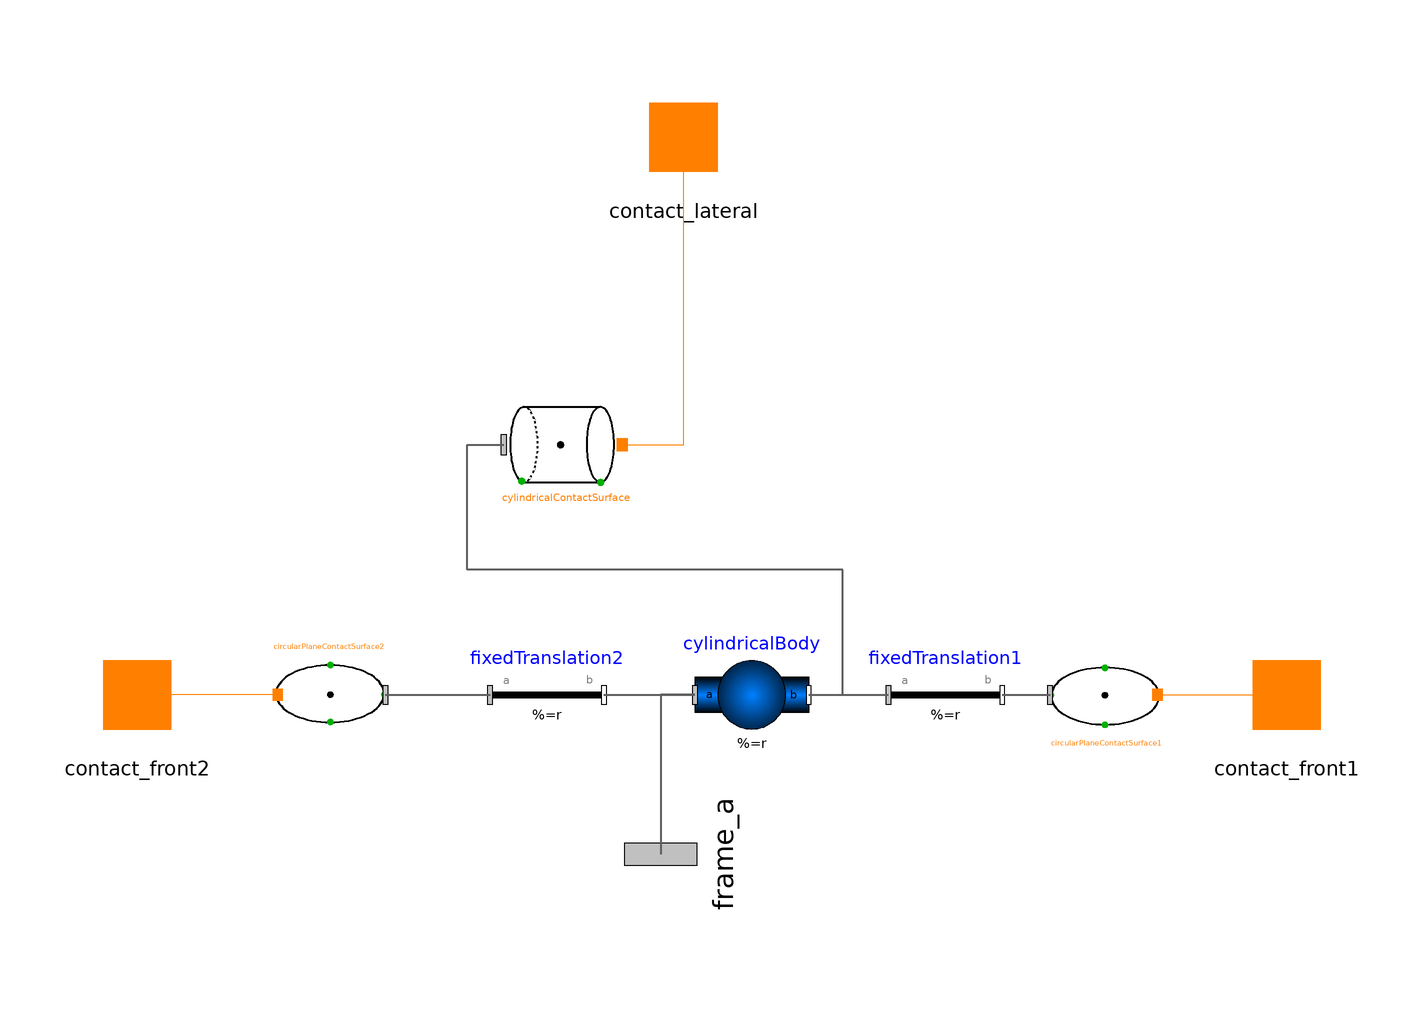

The Modelica model whose source follows is shown above as a component diagram (icons at their Placement, wires along their Line points).

model CylindricalContactBody
    "Predefined cylindrical body with contact surfaces"
      import SI = Modelica.SIunits;
    parameter Boolean enableLateralSurface = true
      "= true, if lateral contact surface shall be enabled"   annotation (choices(checkBox=true));
    parameter Boolean enableFrontSurface1 = true
      "= true, if first front contact surface shall be enabled"   annotation (choices(checkBox=true));
    parameter Boolean enableFrontSurface2 = true
      "= true, if second front contact surface shall be enabled"   annotation (choices(checkBox=true));
    parameter SI.Density density=7850 "density of the material";
    parameter SI.Diameter diameter=0.015 "diameter of cylindrical surface";
    parameter SI.Length length=0.05 "length of cylindrical surface";
    parameter Modelica.Mechanics.MultiBody.Types.Axis diameterDirection={0,0,1}
      "unit vector in diameter direction";
    parameter Modelica.Mechanics.MultiBody.Types.Axis lengthDirection={1,0,0}
      "unit vector in length direction";
    final parameter Modelica.Mechanics.MultiBody.Types.Axis heightDirection=abs(cross(diameterDirection,lengthDirection));
    final parameter Modelica.Mechanics.MultiBody.Types.Axis x_direction={1,0,0};
    final parameter Modelica.Mechanics.MultiBody.Types.Axis y_direction={0,1,0};
    final parameter Modelica.Mechanics.MultiBody.Types.Axis z_direction={0,0,1};
    parameter Boolean animation=true
      "= true, if animation of the body shall be enabled";
    parameter Modelica.Mechanics.MultiBody.Types.Color color={0,0,255}
      "color of shape";
    parameter Boolean surfaceAnimation=true
      "= true, if animation of contact surfaces shall be enabled"                                       annotation (Dialog(group="contact surface animation"));
    parameter Boolean surfaceAnimation_BCS = true
      "= true, if animation of body coordinate system of contact surfaces shall be enabled"
                                                                                             annotation (Dialog(group="contact surface animation"));

    parameter Modelica.Mechanics.MultiBody.Types.Color surfaceColor={255,128,0}
      "color of the contact surface"   annotation (Dialog(group="contact surface animation"));
    constant Real pi=Modelica.Constants.pi;

      Modelica.Mechanics.MultiBody.Parts.BodyShape cylindricalBody(
        shapeType="cylinder",
        r={0,0,0},
        r_CM={0,0,0},
        angles_fixed=false,
        w_0_fixed=false,
        r_0(fixed=false),
        width=diameter,
        color=color,
        lengthDirection=lengthDirection,
        widthDirection=diameterDirection,
        I_11=0.5*pi*density*(diameter/2)^2*length*(diameter/2)^2*x_direction*
            lengthDirection + pi*density*(diameter/2)^2*length/12*(3*(diameter/2)^2
             + length^2)*x_direction*diameterDirection + pi*density*(diameter/2)^2*
            length/12*(3*(diameter/2)^2 + length^2)*x_direction*heightDirection,
        I_22=0.5*pi*density*(diameter/2)^2*length*(diameter/2)^2*y_direction*
            lengthDirection + pi*density*(diameter/2)^2*length/12*(3*(diameter/2)^2
             + length^2)*y_direction*diameterDirection + pi*density*(diameter/2)^2*
            length/12*(3*(diameter/2)^2 + length^2)*y_direction*heightDirection,
        I_33=0.5*pi*density*(diameter/2)^2*length*(diameter/2)^2*z_direction*
            lengthDirection + pi*density*(diameter/2)^2*length/12*(3*(diameter/2)^2
             + length^2)*z_direction*diameterDirection + pi*density*(diameter/2)^2*
            length/12*(3*(diameter/2)^2 + length^2)*z_direction*heightDirection,
        animateSphere=false,
        length=length,
        r_shape=-length/2*lengthDirection,
        m=pi*density*(diameter/2)^2*length,
        animation=animation)
        annotation (Placement(transformation(extent={{-2,-10},{18,10}})));
      Modelica.Mechanics.MultiBody.Interfaces.Frame_a frame_a "center of mass"
        annotation (Placement(transformation(extent={{-16,-16},{16,16}},
            rotation=90,
            origin={-8,-28}),
            iconTransformation(extent={{-16,-16},{16,16}},
            rotation=90,
            origin={-54,-60})));

      Interfaces.Contact_a contact_lateral if enableLateralSurface  annotation (Placement(transformation(extent={{-14,88},{6,108}}),
            iconTransformation(extent={{-10,58},{10,78}})));
      ContactSurfaces.CylindricalContactSurface cylindricalContactSurface(
        diameter=diameter,
        length=length,
        diameterDirection=diameterDirection,
        lengthDirection=lengthDirection,
        animation=surfaceAnimation,
        animation_BCS=surfaceAnimation_BCS,
        color=surfaceColor) if
          enableLateralSurface annotation (Placement(transformation(extent={{-36,32},{-14,56}})));
      ContactSurfaces.CircularPlaneContactSurface circularPlaneContactSurface1(
        diameter=diameter,
        lengthDirection=lengthDirection,
        diameterDirection=diameterDirection,
        animation=surfaceAnimation,
        animation_BCS=surfaceAnimation_BCS,
        color=surfaceColor) if enableFrontSurface1 annotation (Placement(transformation(extent={{60,-10},{80,10}})));
      Interfaces.Contact_a contact_front1 if enableFrontSurface1
        annotation (Placement(transformation(extent={{92,-10},{112,10}}),
            iconTransformation(extent={{86,-10},{106,10}})));
      Modelica.Mechanics.MultiBody.Parts.FixedTranslation fixedTranslation1(r=length/
            2*lengthDirection) if          enableFrontSurface1
        annotation (Placement(transformation(extent={{32,-10},{52,10}})));
      Modelica.Mechanics.MultiBody.Parts.FixedTranslation fixedTranslation2(r=length/
            2*lengthDirection) if          enableFrontSurface2
        annotation (Placement(transformation(extent={{-38,-10},{-18,10}})));
      Interfaces.Contact_a contact_front2 if enableFrontSurface2
        annotation (Placement(transformation(extent={{-110,-10},{-90,10}}),
            iconTransformation(extent={{-108,-8},{-90,10}})));
      ContactSurfaces.CircularPlaneContactSurface circularPlaneContactSurface2(
        diameter=diameter,
        lengthDirection=lengthDirection,
        diameterDirection=diameterDirection,
        animation=surfaceAnimation,
        animation_BCS=surfaceAnimation_BCS,
        color=surfaceColor) if enableFrontSurface2 annotation (Placement(transformation(
            extent={{-10,-10},{10,10}},
            rotation=180,
            origin={-66,0})));
    equation

      connect(cylindricalBody.frame_a, frame_a)
                                           annotation (Line(
          points={{-2,0},{-8,0},{-8,-28}},
          color={95,95,95},
          thickness=0.5,
          smooth=Smooth.None));
      connect(cylindricalBody.frame_b, cylindricalContactSurface.frame_a)
        annotation (Line(
          points={{18,0},{24,0},{24,22},{-42,22},{-42,44},{-35.56,44}},
          color={95,95,95},
          thickness=0.5,
          smooth=Smooth.None));
      connect(cylindricalContactSurface.contact_a, contact_lateral)
                                                              annotation (Line(
          points={{-14.77,44},{-4,44},{-4,98}},
          color={255,128,0},
          smooth=Smooth.None));
      connect(circularPlaneContactSurface1.contact_a, contact_front1)
                                                                     annotation (
          Line(
          points={{79.3,0},{86,0},{86,0},{102,0}},
          color={255,128,0},
          smooth=Smooth.None));
      connect(cylindricalBody.frame_b, fixedTranslation1.frame_a)
                                                                 annotation (Line(
          points={{18,0},{32,0}},
          color={95,95,95},
          thickness=0.5,
          smooth=Smooth.None));
      connect(fixedTranslation1.frame_b, circularPlaneContactSurface1.frame_a)
        annotation (Line(
          points={{52,0},{60.4,0}},
          color={95,95,95},
          thickness=0.5,
          smooth=Smooth.None));
      connect(fixedTranslation2.frame_b, cylindricalBody.frame_a) annotation (Line(
          points={{-18,0},{-2,0}},
          color={95,95,95},
          thickness=0.5,
          smooth=Smooth.None));
      connect(circularPlaneContactSurface2.frame_a,fixedTranslation2. frame_a)
        annotation (Line(
          points={{-56.4,-1.20015e-015},{-50,-1.20015e-015},{-50,0},{-38,0}},
          color={95,95,95},
          thickness=0.5,
          smooth=Smooth.None));
      connect(circularPlaneContactSurface2.contact_a, contact_front2) annotation (
          Line(
          points={{-75.3,1.13798e-015},{-87.85,1.13798e-015},{-87.85,0},{-100,0}},
          color={255,128,0},
          smooth=Smooth.None));
      annotation (Diagram(coordinateSystem(extent={{-100,-100},{100,100}},
              preserveAspectRatio=false),
                          graphics), Icon(coordinateSystem(extent={{-100,-100},
              {100,100}},  preserveAspectRatio=false),
                                          graphics={
            Ellipse(
              extent={{-90,66},{-62,-60}},
              fillColor={0,0,255},
              fillPattern=FillPattern.Solid,
              pattern=LinePattern.None,
              lineColor={0,127,255}),
            Text(
              extent={{-98,-70},{102,-100}},
              lineColor={0,0,255},
              fillColor={255,255,255},
              fillPattern=FillPattern.Solid,
              textString="%name"),
            Rectangle(
              extent={{-76,66},{72,-60}},
              fillPattern=FillPattern.Solid,
              fillColor={0,0,255},
              pattern=LinePattern.None,
              lineColor={0,0,0}),
            Ellipse(
              extent={{58,66},{86,-60}},
              fillColor={0,0,143},
              fillPattern=FillPattern.Solid,
              pattern=LinePattern.None)}),
        Documentation(info="<!DOCTYPE html><html>
<p>This model defines a cylindrical body that can collide with every surface. Contact surfaces can be enabled separately. The enumeration corresponds to the chosen directions and dimensions and is displayed in the Figure.</p>
<p><br/><br/><img src=\"modelica://IdealizedContact/Resources/Images/cylindricalContactBody.png\"/></p>
</html>"));
    end CylindricalContactBody;